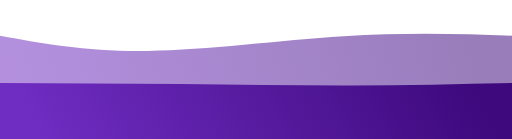
t = 0.00 s
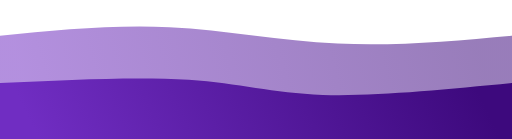
t = 0.75 s
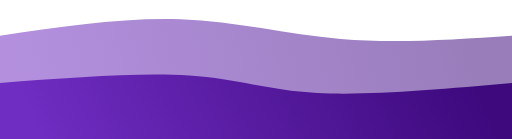
t = 1.25 s
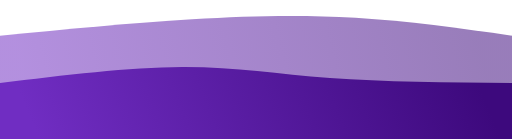
t = 2.00 s
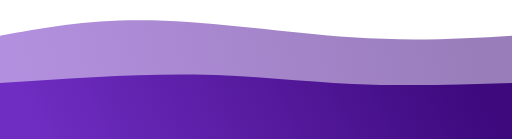
t = 2.75 s
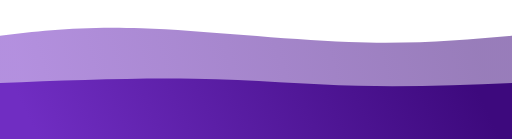
t = 3.25 s

The animated SVG that drew these frames (rendered in a browser with its animation timeline set to each time). Animation: 2 CSS @keyframes rules; one cycle of 4.00 s, repeats indefinitely.

<svg width="100%" height="100%" preserveAspectRatio="none" id="svg" viewBox="0 0 1440 390" xmlns="http://www.w3.org/2000/svg" class="transition duration-300 ease-in-out delay-150"><style>
          .path-0{
            animation:pathAnim-0 4s;
            animation-timing-function: linear;
            animation-iteration-count: infinite;
          }
          @keyframes pathAnim-0{
            0%{
              d: path("M 0,400 L 0,100 C 124.53333333333336,122.66666666666667 249.06666666666672,145.33333333333334 415,143 C 580.9333333333333,140.66666666666666 788.2666666666667,113.33333333333333 966,102 C 1143.7333333333333,90.66666666666667 1291.8666666666668,95.33333333333334 1440,100 L 1440,400 L 0,400 Z");
            }
            25%{
              d: path("M 0,400 L 0,100 C 171.19999999999993,71.6 342.39999999999986,43.2 497,54 C 651.6000000000001,64.8 789.6000000000001,114.80000000000001 944,129 C 1098.3999999999999,143.2 1269.1999999999998,121.6 1440,100 L 1440,400 L 0,400 Z");
            }
            50%{
              d: path("M 0,400 L 0,100 C 186.66666666666669,82.13333333333333 373.33333333333337,64.26666666666667 540,54 C 706.6666666666666,43.733333333333334 853.3333333333333,41.06666666666666 1000,50 C 1146.6666666666667,58.93333333333334 1293.3333333333335,79.46666666666667 1440,100 L 1440,400 L 0,400 Z");
            }
            75%{
              d: path("M 0,400 L 0,100 C 110.13333333333333,74.53333333333333 220.26666666666665,49.06666666666666 393,58 C 565.7333333333333,66.93333333333334 801.0666666666666,110.26666666666668 986,123 C 1170.9333333333334,135.73333333333332 1305.4666666666667,117.86666666666666 1440,100 L 1440,400 L 0,400 Z");
            }
            100%{
              d: path("M 0,400 L 0,100 C 124.53333333333336,122.66666666666667 249.06666666666672,145.33333333333334 415,143 C 580.9333333333333,140.66666666666666 788.2666666666667,113.33333333333333 966,102 C 1143.7333333333333,90.66666666666667 1291.8666666666668,95.33333333333334 1440,100 L 1440,400 L 0,400 Z");
            }
          }</style><style class="darkreader darkreader--sync" media="screen"></style><defs><linearGradient id="gradient" x1="0%" y1="53%" x2="100%" y2="47%"><stop offset="5%" stop-color="#702dc2" data-darkreader-inline-stopcolor="" style="--darkreader-inline-stopcolor: #5a249b;"></stop><stop offset="95%" stop-color="#3d097d" data-darkreader-inline-stopcolor="" style="--darkreader-inline-stopcolor: #310764;"></stop></linearGradient></defs><path d="M 0,400 L 0,100 C 124.53333333333336,122.66666666666667 249.06666666666672,145.33333333333334 415,143 C 580.9333333333333,140.66666666666666 788.2666666666667,113.33333333333333 966,102 C 1143.7333333333333,90.66666666666667 1291.8666666666668,95.33333333333334 1440,100 L 1440,400 L 0,400 Z" stroke="none" stroke-width="0" fill="url(#gradient)" fill-opacity="0.53" class="transition-all duration-300 ease-in-out delay-150 path-0" data-darkreader-inline-stroke="" style="--darkreader-inline-stroke: none;"></path><style>
          .path-1{
            animation:pathAnim-1 4s;
            animation-timing-function: linear;
            animation-iteration-count: infinite;
          }
          @keyframes pathAnim-1{
            0%{
              d: path("M 0,400 L 0,233 C 170.53333333333336,233.66666666666666 341.0666666666667,234.33333333333331 507,236 C 672.9333333333333,237.66666666666669 834.2666666666667,240.33333333333334 989,240 C 1143.7333333333333,239.66666666666666 1291.8666666666668,236.33333333333331 1440,233 L 1440,400 L 0,400 Z");
            }
            25%{
              d: path("M 0,400 L 0,233 C 202,220.46666666666667 404,207.93333333333334 539,220 C 674,232.06666666666666 742.0000000000001,268.7333333333333 881,275 C 1019.9999999999999,281.2666666666667 1230,257.1333333333333 1440,233 L 1440,400 L 0,400 Z");
            }
            50%{
              d: path("M 0,400 L 0,233 C 181.33333333333337,210.86666666666667 362.66666666666674,188.73333333333332 512,188 C 661.3333333333333,187.26666666666668 778.6666666666665,207.93333333333334 928,219 C 1077.3333333333335,230.06666666666666 1258.6666666666667,231.53333333333333 1440,233 L 1440,400 L 0,400 Z");
            }
            75%{
              d: path("M 0,400 L 0,233 C 195.06666666666666,222.86666666666667 390.1333333333333,212.73333333333332 559,216 C 727.8666666666667,219.26666666666668 870.5333333333333,235.93333333333334 1013,241 C 1155.4666666666667,246.06666666666666 1297.7333333333333,239.53333333333333 1440,233 L 1440,400 L 0,400 Z");
            }
            100%{
              d: path("M 0,400 L 0,233 C 170.53333333333336,233.66666666666666 341.0666666666667,234.33333333333331 507,236 C 672.9333333333333,237.66666666666669 834.2666666666667,240.33333333333334 989,240 C 1143.7333333333333,239.66666666666666 1291.8666666666668,236.33333333333331 1440,233 L 1440,400 L 0,400 Z");
            }
          }</style><style class="darkreader darkreader--sync" media="screen"></style><defs><linearGradient id="gradient" x1="0%" y1="53%" x2="100%" y2="47%"><stop offset="5%" stop-color="#702dc2" data-darkreader-inline-stopcolor="" style="--darkreader-inline-stopcolor: #5a249b;"></stop><stop offset="95%" stop-color="#3d097d" data-darkreader-inline-stopcolor="" style="--darkreader-inline-stopcolor: #310764;"></stop></linearGradient></defs><path d="M 0,400 L 0,233 C 170.53333333333336,233.66666666666666 341.0666666666667,234.33333333333331 507,236 C 672.9333333333333,237.66666666666669 834.2666666666667,240.33333333333334 989,240 C 1143.7333333333333,239.66666666666666 1291.8666666666668,236.33333333333331 1440,233 L 1440,400 L 0,400 Z" stroke="none" stroke-width="0" fill="url(#gradient)" fill-opacity="1" class="transition-all duration-300 ease-in-out delay-150 path-1" data-darkreader-inline-stroke="" style="--darkreader-inline-stroke: none;"></path></svg>
